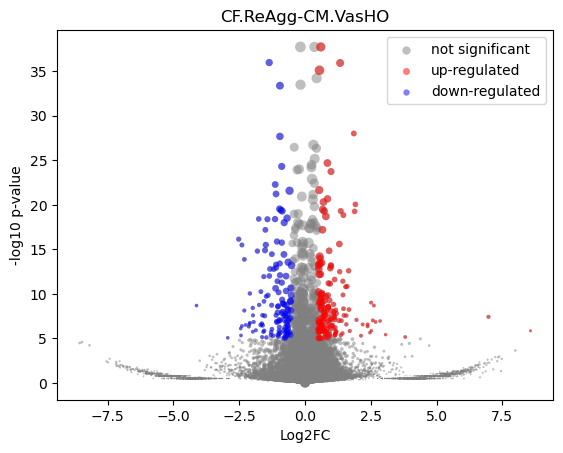

Source data for this figure (header and first rows):
gene	mean	ReAgg-CM_mean	ReAgg-CM_positive_frac	VasHO_mean	VasHO_positive_frac	log2FC	-log10 p-val	is_significant
MIR1302-2HG	1.0477379e-09	2.910383e-10	0.0	4.8748916e-10	0.0	2.7517196e-06	12.79	0
FAM138A	1.0477379e-09	2.910383e-10	0.0	4.8748916e-10	0.0	2.7517196e-06	12.79	0
OR4F5	1.0477379e-09	2.910383e-10	0.0	4.8748916e-10	0.0	2.7517196e-06	12.79	0
AL627309.1	0.003455	0.003688	0.00489	0.003255	0.004211	-0.1754	0.04517	0
AL627309.3	1.0477379e-09	2.910383e-10	0.0	4.8748916e-10	0.0	2.7517196e-06	12.79	0
AL627309.2	1.0477379e-09	2.910383e-10	0.0	4.8748916e-10	0.0	2.7517196e-06	12.79	0
AL627309.5	0.04031	0.05429	0.07335	0.02828	0.04	-0.9386	1.475	0
AL627309.4	0.003741	0.006234	0.007335	0.001594	0.002105	-1.903	0.6079	0
AP006222.2	1.0477379e-09	2.910383e-10	0.0	4.8748916e-10	0.0	2.7517196e-06	12.79	0
AL732372.1	1.0477379e-09	2.910383e-10	0.0	4.8748916e-10	0.0	2.7517196e-06	12.79	0
OR4F29	1.0477379e-09	2.910383e-10	0.0	4.8748916e-10	0.0	2.7517196e-06	12.79	0
AC114498.1	1.0477379e-09	2.910383e-10	0.0	4.8748916e-10	0.0	2.7517196e-06	12.79	0
OR4F16	1.0477379e-09	2.910383e-10	0.0	4.8748916e-10	0.0	2.7517196e-06	12.79	0
AL669831.2	0.0006999	2.910383e-10	0.0	0.001303	0.002105	3.81	0.4978	0
LINC01409	0.04505	0.05649	0.08068	0.03519	0.04421	-0.6814	0.9813	0
FAM87B	0.0004832	2.910383e-10	0.0	0.0008993	0.002105	3.321	0.4978	0
LINC01128	0.08689	0.08746	0.1125	0.08641	0.1137	-0.01745	0.02171	0
LINC00115	0.01094	0.0162	0.02445	0.006407	0.008421	-1.325	0.9254	0
FAM41C	0.007684	0.006097	0.007335	0.009049	0.01474	0.562	0.2613	0
AL645608.6	0.0009657	2.910383e-10	0.0	0.001797	0.002105	4.246	0.4978	0
AL645608.2	0.001141	0.00118	0.002445	0.001108	0.002105	-0.08369	0.01572	0
AL645608.4	0.0008519	0.001841	0.002445	4.8748916e-10	0.0	-4.279	0.4977	0
LINC02593	0.007914	0.008436	0.00978	0.007464	0.01053	-0.1744	0.06515	0
SAMD11	0.05835	0.06974	0.0978	0.04855	0.05895	-0.5215	0.823	0
NOC2L	0.2314	0.239	0.3178	0.2249	0.2737	-0.08766	0.2288	0
KLHL17	0.02959	0.02626	0.03667	0.03245	0.04	0.3046	0.2606	0
PLEKHN1	0.00412	0.003645	0.00489	0.004529	0.006316	0.3059	0.08618	0
PERM1	1.0477379e-09	2.910383e-10	0.0	4.8748916e-10	0.0	2.7517196e-06	12.79	0
AL645608.7	0.01649	0.001648	0.002445	0.02927	0.02947	4.071	2.99	0
HES4	0.606	0.4752	0.489	0.7185	0.6253	0.5962	8.39	1
ISG15	0.2827	0.2593	0.3154	0.3027	0.3453	0.2232	0.8189	0
AL645608.1	1.0477379e-09	2.910383e-10	0.0	4.8748916e-10	0.0	2.7517196e-06	12.79	0
AGRN	0.1507	0.129	0.1785	0.1694	0.2189	0.3933	1.238	0
AL645608.5	1.0477379e-09	2.910383e-10	0.0	4.8748916e-10	0.0	2.7517196e-06	12.79	0
AL645608.8	1.0477379e-09	2.910383e-10	0.0	4.8748916e-10	0.0	2.7517196e-06	12.79	0
RNF223	1.0477379e-09	2.910383e-10	0.0	4.8748916e-10	0.0	2.7517196e-06	12.79	0
C1orf159	0.02148	0.01643	0.02689	0.02583	0.03579	0.6497	0.5962	0
AL390719.3	1.0477379e-09	2.910383e-10	0.0	4.8748916e-10	0.0	2.7517196e-06	12.79	0
LINC01342	1.0477379e-09	2.910383e-10	0.0	4.8748916e-10	0.0	2.7517196e-06	12.79	0
AL390719.2	1.0477379e-09	2.910383e-10	0.0	4.8748916e-10	0.0	2.7517196e-06	12.79	0
TTLL10-AS1	1.0477379e-09	2.910383e-10	0.0	4.8748916e-10	0.0	2.7517196e-06	12.79	0
TTLL10	1.0477379e-09	2.910383e-10	0.0	4.8748916e-10	0.0	2.7517196e-06	12.79	0
TNFRSF18	0.003963	0.006724	0.007335	0.001585	0.002105	-2.018	0.6427	0
TNFRSF4	0.001877	2.910383e-10	0.0	0.003494	0.004211	5.167	0.8019	0
SDF4	0.9236	0.9594	0.8117	0.8928	0.7726	-0.1038	1.017	0
B3GALT6	0.1969	0.171	0.2469	0.2192	0.2589	0.3586	1.347	0
C1QTNF12	0.01272	0.01311	0.01956	0.01238	0.01895	-0.08302	0.04195	0
AL162741.1	0.001519	0.00172	0.002445	0.001347	0.002105	-0.3306	0.0632	0
UBE2J2	0.3217	0.3134	0.3814	0.3289	0.3874	0.06994	0.2203	0
LINC01786	0.0006022	0.001301	0.002445	4.8748916e-10	0.0	-3.809	0.4977	0
SCNN1D	0.0001535	0.0003317	0.002445	4.8748916e-10	0.0	-2.11	0.4977	0
ACAP3	0.127	0.09013	0.1394	0.1587	0.2042	0.8152	3.344	0
PUSL1	0.138	0.1328	0.1858	0.1425	0.1958	0.1017	0.1989	0
INTS11	0.2152	0.2266	0.2934	0.2053	0.2632	-0.142	0.3968	0
AL139287.1	0.001586	0.001576	0.002445	0.001594	0.002105	0.01532	0.002775	0
CPTP	0.09639	0.09648	0.1296	0.09631	0.1347	-0.002645	0.003481	0
TAS1R3	0.0008217	0.001776	0.002445	4.8748916e-10	0.0	-4.23	0.4977	0
DVL1	0.07145	0.07272	0.1002	0.07035	0.09895	-0.04767	0.0564	0
MXRA8	0.1506	0.1904	0.2421	0.1163	0.1516	-0.7108	2.997	0
AURKAIP1	0.9492	0.8867	0.7775	1.003	0.8	0.1778	2.462	0
... 36,541 more rows
